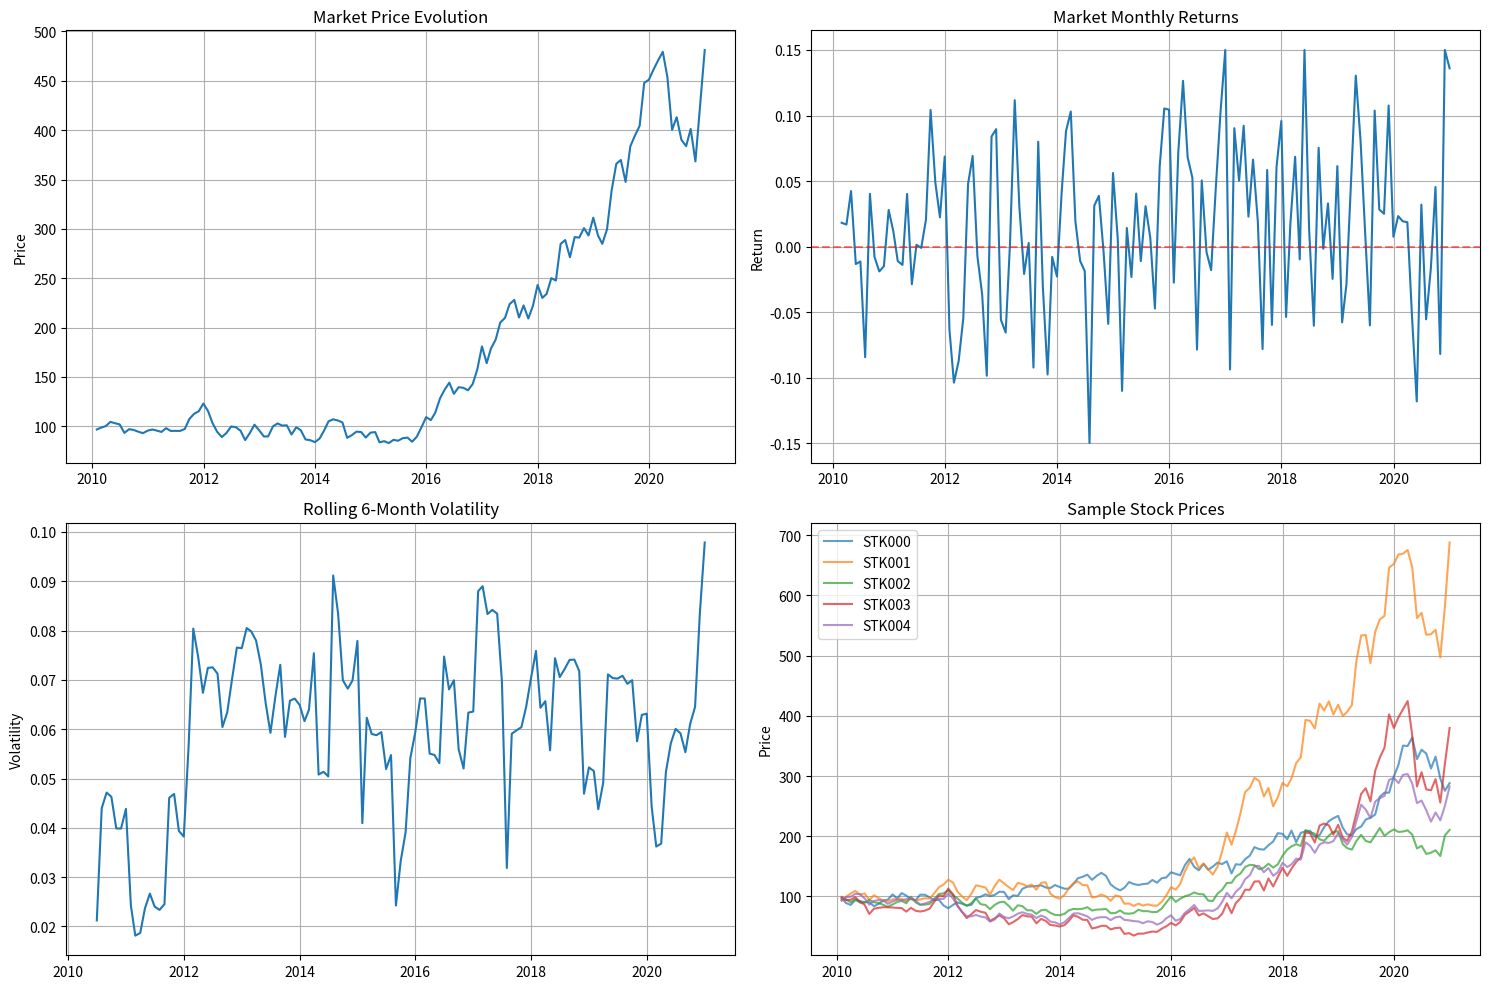

Source code (Python):
import numpy as np
import pandas as pd
import matplotlib.pyplot as plt
from typing import Dict, List

def generate_realistic_market_data(start, end, num_stocks=30):
        dates = pd.date_range(start=start, end=end, freq='ME')
        np.random.seed(42)
        # market
        m_r, d = [], {"high": False, "p":0.95}
        for _ in dates:
            if np.random.random()>d['p']: d['high']=not d['high']
            vol = 0.035*(2 if d['high'] else 1)
            r = np.random.normal(0.007, vol)
            m_r.append(np.clip(r, -0.15,0.15))
        m_p = 100*np.cumprod(1+np.array(m_r))
        # stocks
        S = np.zeros((len(dates), num_stocks))
        for i in range(num_stocks):
            beta = np.clip(np.random.normal(1,0.4),0.2,2.5)
            alpha = np.random.normal(0,0.002)
            iv = np.random.uniform(0.02,0.06)
            sr = []
            for r in m_r:
                s = alpha + beta*r + np.random.normal(0,iv)
                sr.append(np.clip(s, -0.25,0.25))
            S[:,i] = 100*np.cumprod(1+np.array(sr))
        return pd.DataFrame(S, index=dates, columns=[f'STK{i:03d}' for i in range(num_stocks)]), pd.DataFrame(m_p, index=dates, columns=['MKT'])

def analyze_market_data(stocks: pd.DataFrame, market: pd.DataFrame) -> Dict:
    """Analyze the generated market data to understand patterns"""
    
    # Calculate returns
    stock_returns = stocks.pct_change().fillna(0)
    market_returns = market.pct_change().fillna(0)
    
    print("Market Data Analysis")
    print("=" * 50)
    
    # Basic statistics
    print(f"Date range: {market.index[0]} to {market.index[-1]}")
    print(f"Number of periods: {len(market)}")
    print(f"Number of stocks: {len(stocks.columns)}")
    
    # Market return statistics
    market_ret = market_returns.iloc[:, 0]
    print(f"\nMarket Returns:")
    print(f"Mean monthly return: {market_ret.mean():.4f} ({market_ret.mean()*12:.2%} annually)")
    print(f"Volatility (monthly): {market_ret.std():.4f} ({market_ret.std()*np.sqrt(12):.2%} annually)")
    print(f"Min return: {market_ret.min():.4f}")
    print(f"Max return: {market_ret.max():.4f}")
    
    # Check for regime changes (high volatility periods)
    rolling_vol = market_ret.rolling(6).std()
    high_vol_periods = rolling_vol > rolling_vol.quantile(0.8)
    print(f"\nHigh volatility periods: {high_vol_periods.sum()} out of {len(rolling_vol)}")
    
    # Analyze last 12 months specifically
    last_12_returns = market_ret.tail(12)
    print(f"\nLast 12 months analysis:")
    print(f"Mean return: {last_12_returns.mean():.4f}")
    print(f"Volatility: {last_12_returns.std():.4f}")
    print(f"Cumulative return: {(1 + last_12_returns).prod() - 1:.2%}")
    
    # Check for systematic patterns at the end
    end_period_returns = market_ret.tail(24)  # Last 2 years
    print(f"\nLast 24 months trend:")
    print(f"Mean return: {end_period_returns.mean():.4f}")
    print(f"Positive months: {(end_period_returns > 0).sum()}/24")
    
    return {
        'market_returns': market_ret,
        'stock_returns': stock_returns,
        'high_vol_periods': high_vol_periods,
        'rolling_vol': rolling_vol
    }

def plot_market_analysis(stocks: pd.DataFrame, market: pd.DataFrame, results: Dict = None):
    """Plot comprehensive market analysis"""
    
    fig, axes = plt.subplots(2, 2, figsize=(15, 10))
    
    # 1. Market price evolution
    axes[0, 0].plot(market.index, market.iloc[:, 0])
    axes[0, 0].set_title('Market Price Evolution')
    axes[0, 0].set_ylabel('Price')
    axes[0, 0].grid(True)
    
    # 2. Market returns
    market_returns = market.pct_change().fillna(0).iloc[:, 0]
    axes[0, 1].plot(market.index[1:], market_returns[1:])
    axes[0, 1].set_title('Market Monthly Returns')
    axes[0, 1].set_ylabel('Return')
    axes[0, 1].grid(True)
    axes[0, 1].axhline(y=0, color='r', linestyle='--', alpha=0.5)
    
    # 3. Rolling volatility
    rolling_vol = market_returns.rolling(6).std()
    axes[1, 0].plot(market.index, rolling_vol)
    axes[1, 0].set_title('Rolling 6-Month Volatility')
    axes[1, 0].set_ylabel('Volatility')
    axes[1, 0].grid(True)
    
    # 4. Portfolio performance (if results provided)
    if results:
        axes[1, 1].plot(pd.to_datetime(results['dates']), results['values'])
        axes[1, 1].set_title('Portfolio Performance')
        axes[1, 1].set_ylabel('Portfolio Value')
        axes[1, 1].grid(True)
        
        # Highlight the dropdown period
        if len(results['values']) > 12:
            last_12_values = results['values'][-12:]
            last_12_dates = pd.to_datetime(results['dates'][-12:])
            axes[1, 1].plot(last_12_dates, last_12_values, 'r-', linewidth=2, label='Last 12 months')
            axes[1, 1].legend()
    else:
        # Plot some stock prices
        sample_stocks = stocks.iloc[:, :5]  # First 5 stocks
        for col in sample_stocks.columns:
            axes[1, 1].plot(stocks.index, sample_stocks[col], alpha=0.7, label=col)
        axes[1, 1].set_title('Sample Stock Prices')
        axes[1, 1].set_ylabel('Price')
        axes[1, 1].legend()
        axes[1, 1].grid(True)
    
    plt.tight_layout()
    plt.show()

# Usage in your main code:
if __name__ == "__main__":
    print("Testing original data generation:")

    
    
    stocks_orig, market_orig = generate_realistic_market_data('2010-01-01', '2020-12-31', 50)
    analysis_orig = analyze_market_data(stocks_orig, market_orig)
    
    
    # Plot comparison
    plot_market_analysis(stocks_orig, market_orig)